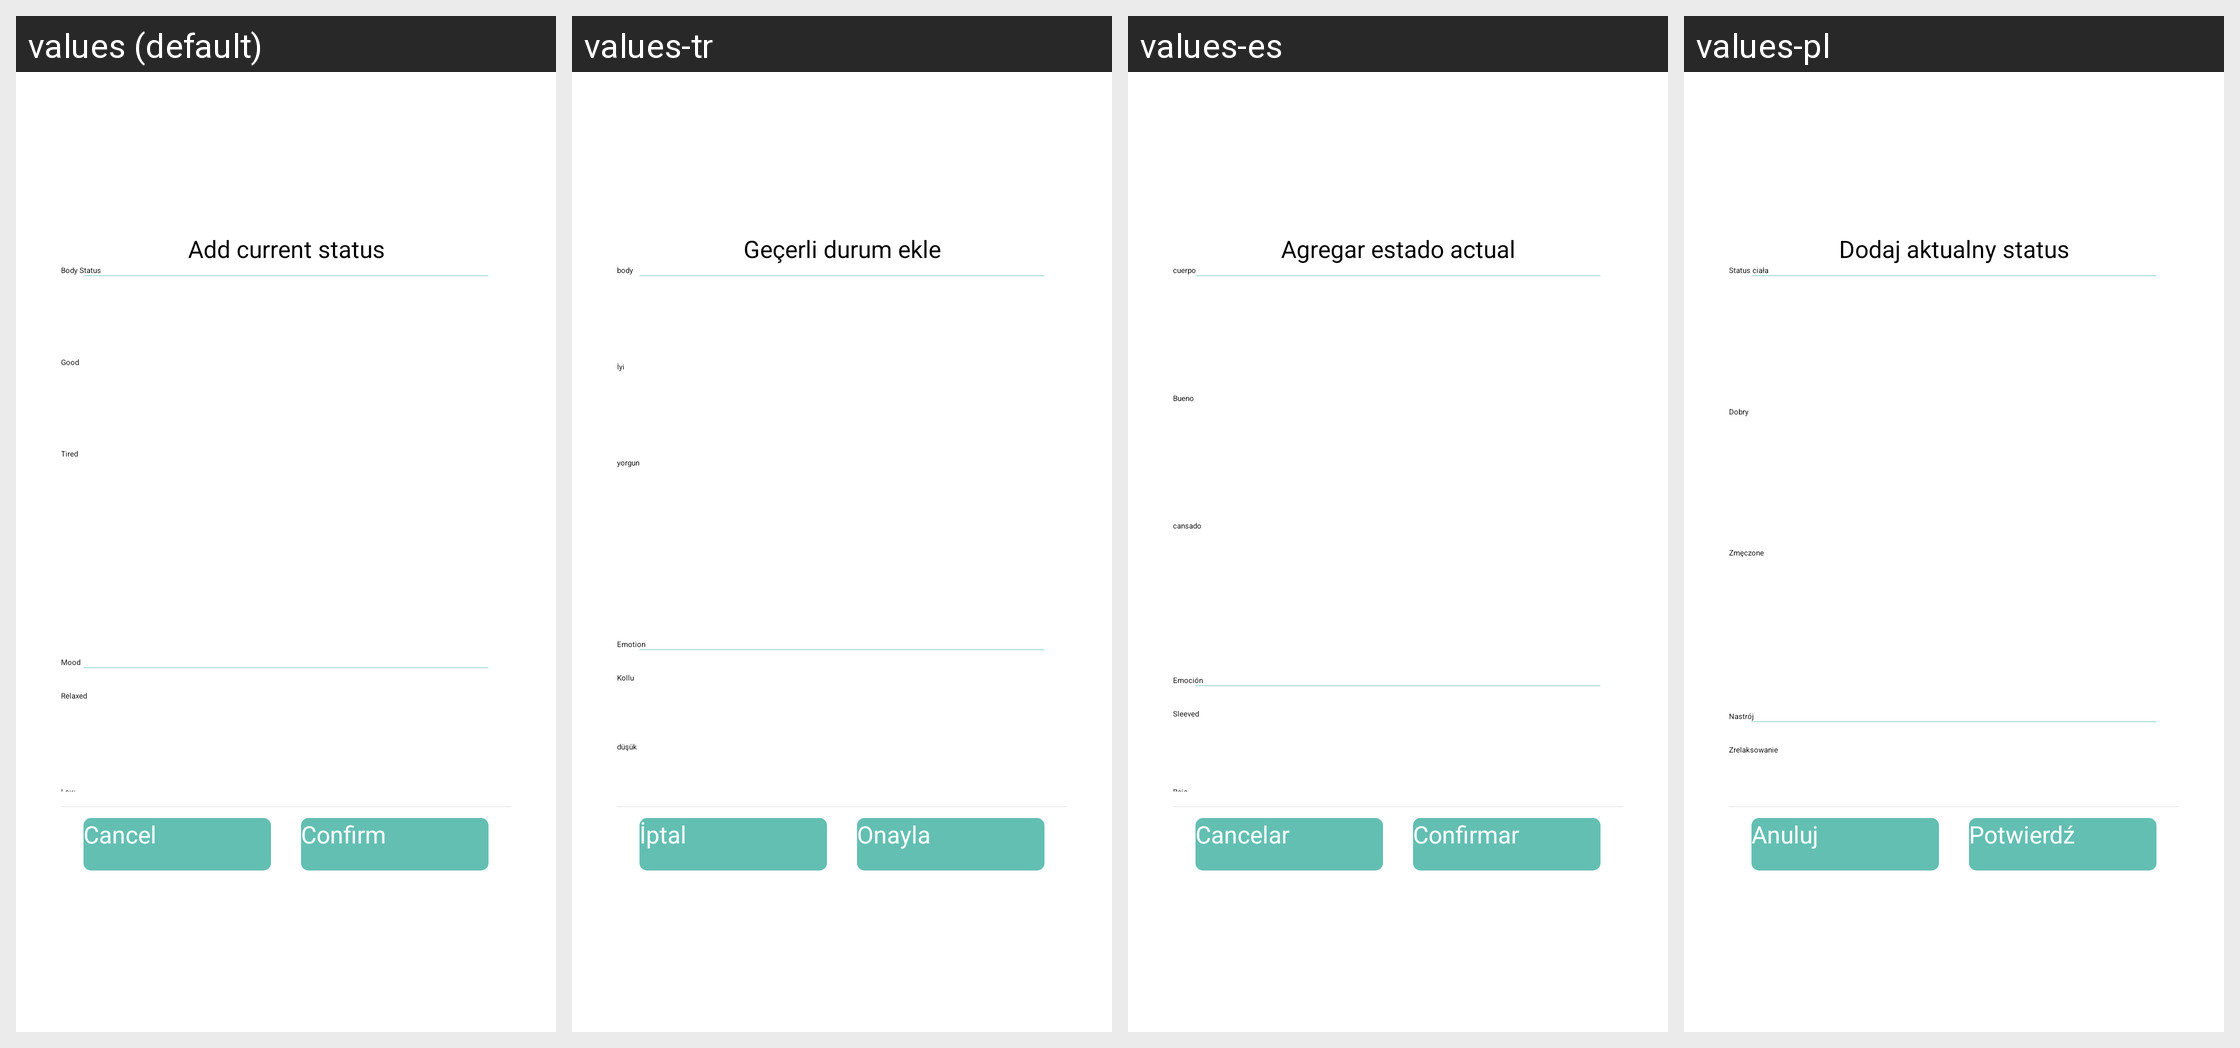

The Android screen above is rendered under several locales of the same app. Produce the string resources it draws, with the default and per-locale values.
Android screen res/layout/ecg_label_dialog.xml rendered under 4 locales, left to right: values (default), values-tr, values-es, values-pl. Device: Nexus 5 (rendered at 1080×1920; each locale shown at half size, 540×960, under a caption strip naming it); theme AppTheme.
Other locales in the repository, not shown: values-af, values-am, values-ar, values-az, values-be, values-bg, values-bn, values-bs, values-ca, values-cs, values-da, values-de, values-el, values-en-rGB, values-es-rUS, values-et, values-eu, values-fa, values-fi, values-fr, values-fr-rCA, values-gl, values-gu, values-hi, values-hi-rIN, values-hr, values-hu, values-hy, values-in, values-is, values-it, values-iw, values-ja, values-ka, values-kk, values-km, values-kn, values-ko, values-ky, values-lo, values-lt, values-lv, values-mk, values-ml, values-mn, values-mr, values-ms, values-my, values-nb, values-ne, values-nl, values-pa, values-pt, values-pt-rPT, values-ro, values-ru, values-si, values-sk, values-sl, values-sq, values-sr, values-sv, values-sw, values-ta, values-te, values-th, values-tl, values-uk, values-ur, values-uz, values-vi, values-zh-rCN, values-zh-rHK, values-zh-rMO, values-zh-rTW, values-zu.
Strings drawn on this screen, with the default value and each locale's value (text and hints the layout hard-codes, and strings that could not be matched under every locale, appear in the picture but are not listed):

ECG_Body_Status_Add
  values: Add current status
  values-tr: Geçerli durum ekle
  values-es: Agregar estado actual
  values-pl: Dodaj aktualny status

cancel
  values: Cancel
  values-tr: İptal
  values-es: Cancelar
  values-pl: Anuluj

confirm
  values: Confirm
  values-tr: Onayla
  values-es: Confirmar
  values-pl: Potwierdź

ECG_Body_Status_Title
  values: Body Status
  values-tr: body
  values-es: cuerpo
  values-pl: Status ciała

ECG_Body_Status_Good
  values: Good
  values-tr: İyi
  values-es: Bueno
  values-pl: Dobry

ECG_Body_Status_Tired
  values: Tired
  values-tr: yorgun
  values-es: cansado
  values-pl: Zmęczone

ECG_Mood_Status_Title
  values: Mood
  values-tr: Emotion
  values-es: Emoción
  values-pl: Nastrój

ECG_Mood_Status_Comfortable
  values: Relaxed
  values-tr: Kollu
  values-es: Sleeved
  values-pl: Zrelaksowanie
